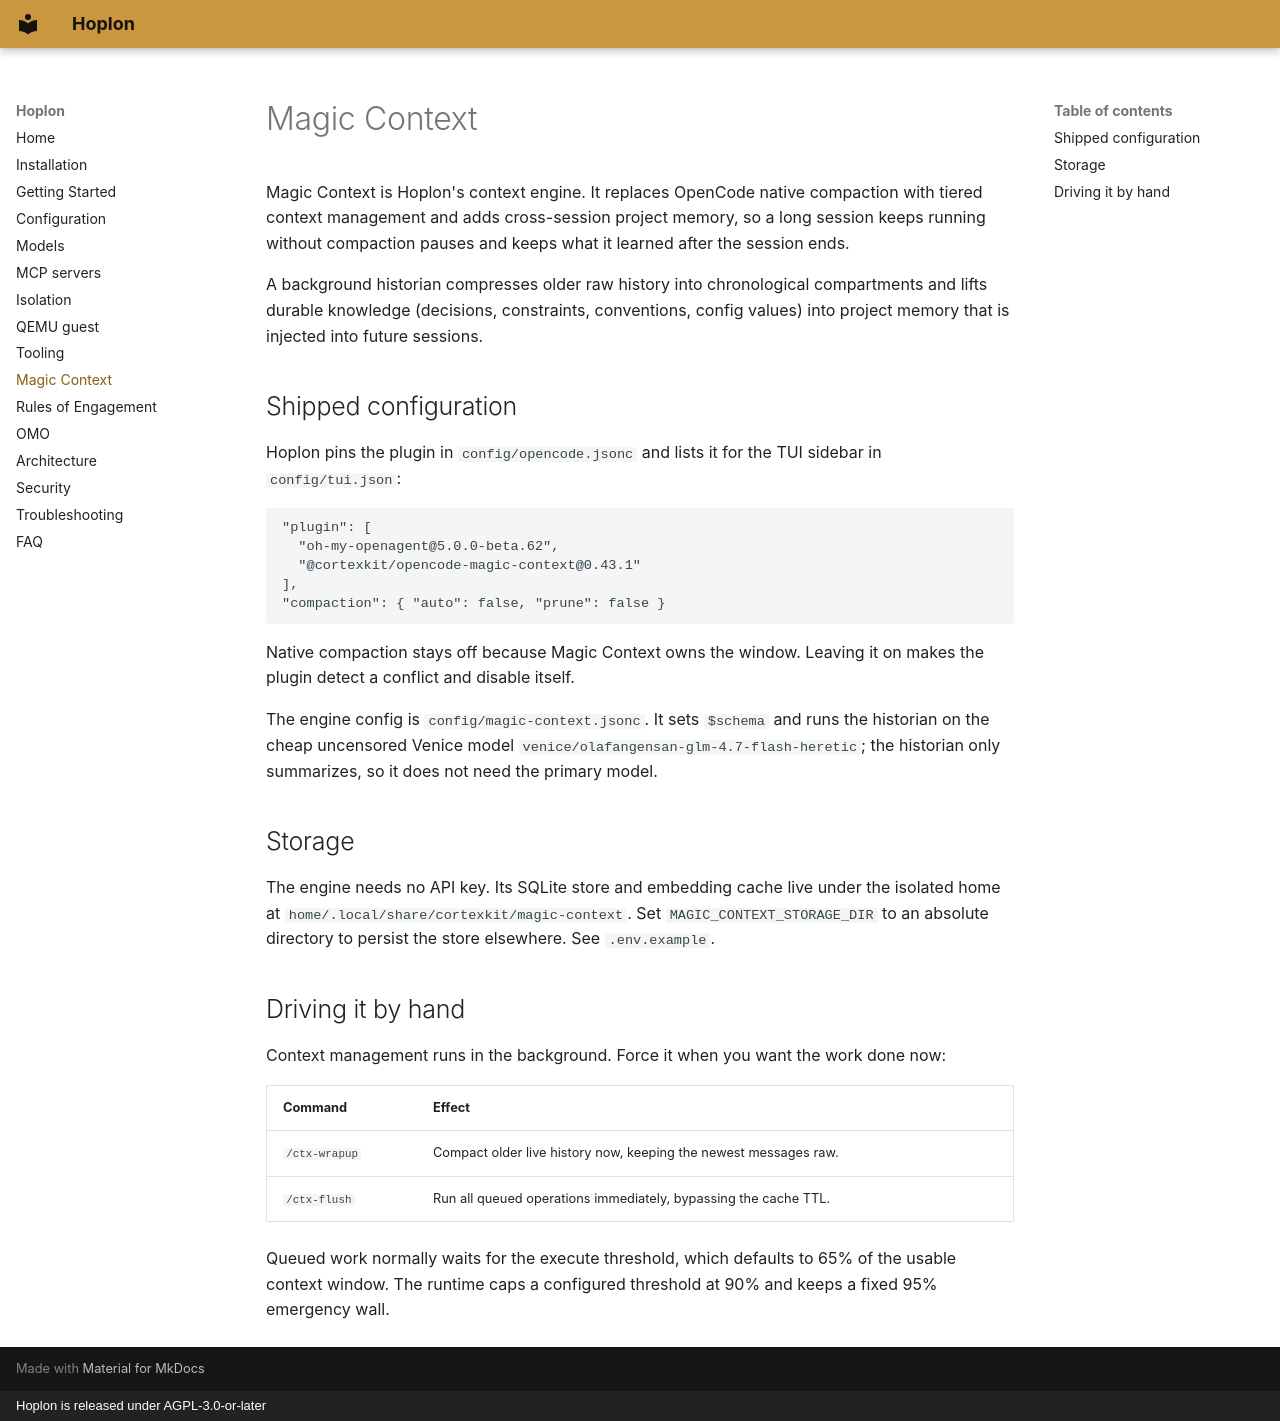

repository: ShibbityShwab/hoplon · page: magic-context/index.html · generator: mkdocs · copyright: Hoplon is released under AGPL-3.0-or-later

# Magic Context

Magic Context is Hoplon's context engine. It replaces OpenCode native
compaction with tiered context management and adds cross-session project
memory, so a long session keeps running without compaction pauses and keeps
what it learned after the session ends.

A background historian compresses older raw history into chronological
compartments and lifts durable knowledge (decisions, constraints, conventions,
config values) into project memory that is injected into future sessions.

## Shipped configuration

Hoplon pins the plugin in `config/opencode.jsonc` and lists it for the TUI
sidebar in `config/tui.json`:

```jsonc
"plugin": [
  "oh-my-openagent@5.0.0-beta.62",
  "@cortexkit/opencode-magic-context@0.43.1"
],
"compaction": { "auto": false, "prune": false }
```

Native compaction stays off because Magic Context owns the window. Leaving it
on makes the plugin detect a conflict and disable itself.

The engine config is `config/magic-context.jsonc`. It sets `$schema` and runs
the historian on the cheap uncensored Venice model
`venice/olafangensan-glm-4.7-flash-heretic`; the historian only summarizes, so
it does not need the primary model.

## Storage

The engine needs no API key. Its SQLite store and embedding cache live under
the isolated home at `home/.local/share/cortexkit/magic-context`. Set
`MAGIC_CONTEXT_STORAGE_DIR` to an absolute directory to persist the store
elsewhere. See `.env.example`.

## Driving it by hand

Context management runs in the background. Force it when you want the work
done now:

| Command | Effect |
| --- | --- |
| `/ctx-wrapup` | Compact older live history now, keeping the newest messages raw. |
| `/ctx-flush` | Run all queued operations immediately, bypassing the cache TTL. |

Queued work normally waits for the execute threshold, which defaults to 65% of
the usable context window. The runtime caps a configured threshold at 90% and
keeps a fixed 95% emergency wall.
